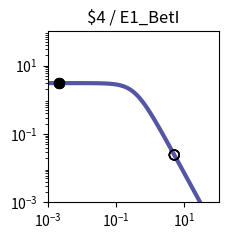

This chart was generated by the following Python code: (Note: this script raises an exception after producing the figure.)
import matplotlib.pyplot as plt
import matplotlib.ticker as ticker
import numpy as np

fig, ax = plt.subplots(figsize=(2.5,2.5))

plt.xlim(1.000000e-03, 1.000000e+02)
plt.ylim(1.000000e-03, 1.000000e+02)

x = np.array([1.000000e-03,1.122018e-03,1.258925e-03,1.412538e-03,1.584893e-03,1.778279e-03,1.995262e-03,2.238721e-03,2.511886e-03,2.818383e-03,3.162278e-03,3.548134e-03,3.981072e-03,4.466836e-03,5.011872e-03,5.623413e-03,6.309573e-03,7.079458e-03,7.943282e-03,8.912509e-03,1.000000e-02,1.122018e-02,1.258925e-02,1.412538e-02,1.584893e-02,1.778279e-02,1.995262e-02,2.238721e-02,2.511886e-02,2.818383e-02,3.162278e-02,3.548134e-02,3.981072e-02,4.466836e-02,5.011872e-02,5.623413e-02,6.309573e-02,7.079458e-02,7.943282e-02,8.912509e-02,1.000000e-01,1.122018e-01,1.258925e-01,1.412538e-01,1.584893e-01,1.778279e-01,1.995262e-01,2.238721e-01,2.511886e-01,2.818383e-01,3.162278e-01,3.548134e-01,3.981072e-01,4.466836e-01,5.011872e-01,5.623413e-01,6.309573e-01,7.079458e-01,7.943282e-01,8.912509e-01,1.000000e+00,1.122018e+00,1.258925e+00,1.412538e+00,1.584893e+00,1.778279e+00,1.995262e+00,2.238721e+00,2.511886e+00,2.818383e+00,3.162278e+00,3.548134e+00,3.981072e+00,4.466836e+00,5.011872e+00,5.623413e+00,6.309573e+00,7.079458e+00,7.943282e+00,8.912509e+00,1.000000e+01,1.122018e+01,1.258925e+01,1.412538e+01,1.584893e+01,1.778279e+01,1.995262e+01,2.238721e+01,2.511886e+01,2.818383e+01,3.162278e+01,3.548134e+01,3.981072e+01,4.466836e+01,5.011872e+01,5.623413e+01,6.309573e+01,7.079458e+01,7.943282e+01,8.912509e+01,1.000000e+02,])
y = np.array([3.064938e+00,3.064923e+00,3.064905e+00,3.064883e+00,3.064855e+00,3.064821e+00,3.064779e+00,3.064727e+00,3.064663e+00,3.064584e+00,3.064486e+00,3.064366e+00,3.064217e+00,3.064033e+00,3.063806e+00,3.063525e+00,3.063179e+00,3.062752e+00,3.062224e+00,3.061572e+00,3.060768e+00,3.059776e+00,3.058551e+00,3.057039e+00,3.055175e+00,3.052876e+00,3.050041e+00,3.046548e+00,3.042245e+00,3.036947e+00,3.030430e+00,3.022421e+00,3.012588e+00,3.000533e+00,2.985777e+00,2.967755e+00,2.945795e+00,2.919121e+00,2.886839e+00,2.847944e+00,2.801333e+00,2.745835e+00,2.680259e+00,2.603476e+00,2.514515e+00,2.412703e+00,2.297807e+00,2.170178e+00,2.030873e+00,1.881706e+00,1.725216e+00,1.564534e+00,1.403144e+00,1.244593e+00,1.092183e+00,9.487108e-01,8.162870e-01,6.962659e-01,5.892676e-01,4.952741e-01,4.137677e-01,3.438797e-01,2.845294e-01,2.345395e-01,1.927237e-01,1.579471e-01,1.291638e-01,1.054355e-01,8.593860e-02,6.996184e-02,5.689857e-02,4.623681e-02,3.754794e-02,3.047541e-02,2.472418e-02,2.005113e-02,1.625660e-02,1.317705e-02,1.067883e-02,8.652897e-03,7.010433e-03,5.679157e-03,4.600309e-03,3.726156e-03,3.017946e-03,2.444234e-03,1.979515e-03,1.603106e-03,1.298241e-03,1.051333e-03,8.513706e-04,6.894323e-04,5.582905e-04,4.520904e-04,3.660896e-04,2.964472e-04,2.400520e-04,1.943846e-04,1.574045e-04,1.274592e-04,1.032107e-04,])
c = "#5455a4"

hi_x = np.array([2.200000e-03,2.200000e-03,2.200000e-03,2.200000e-03,])
hi_y = np.array([3.064736e+00,3.064736e+00,3.064736e+00,3.064736e+00,])
lo_x = np.array([5.054300e+00,5.054300e+00,5.054300e+00,5.054300e+00,])
lo_y = np.array([2.434809e-02,2.434809e-02,2.434809e-02,2.434809e-02,])

plt.loglog(x,y,lw=3,color=c)
plt.scatter(hi_x,hi_y,marker='o',s=50,color='black',zorder=10)
plt.scatter(lo_x,lo_y,marker='o',s=50,edgecolors='black',color='none',zorder=10)

plt.title("$4 / E1_BetI")

ax.xaxis.set_major_locator(ticker.LogLocator(numticks=3))
ax.yaxis.set_major_locator(ticker.LogLocator(numticks=3))

ax.set_aspect('equal')
plt.tight_layout()

plt.savefig("/content/output/0xFD/response_plot_$4_E1_BetI.png", bbox_inches='tight')
